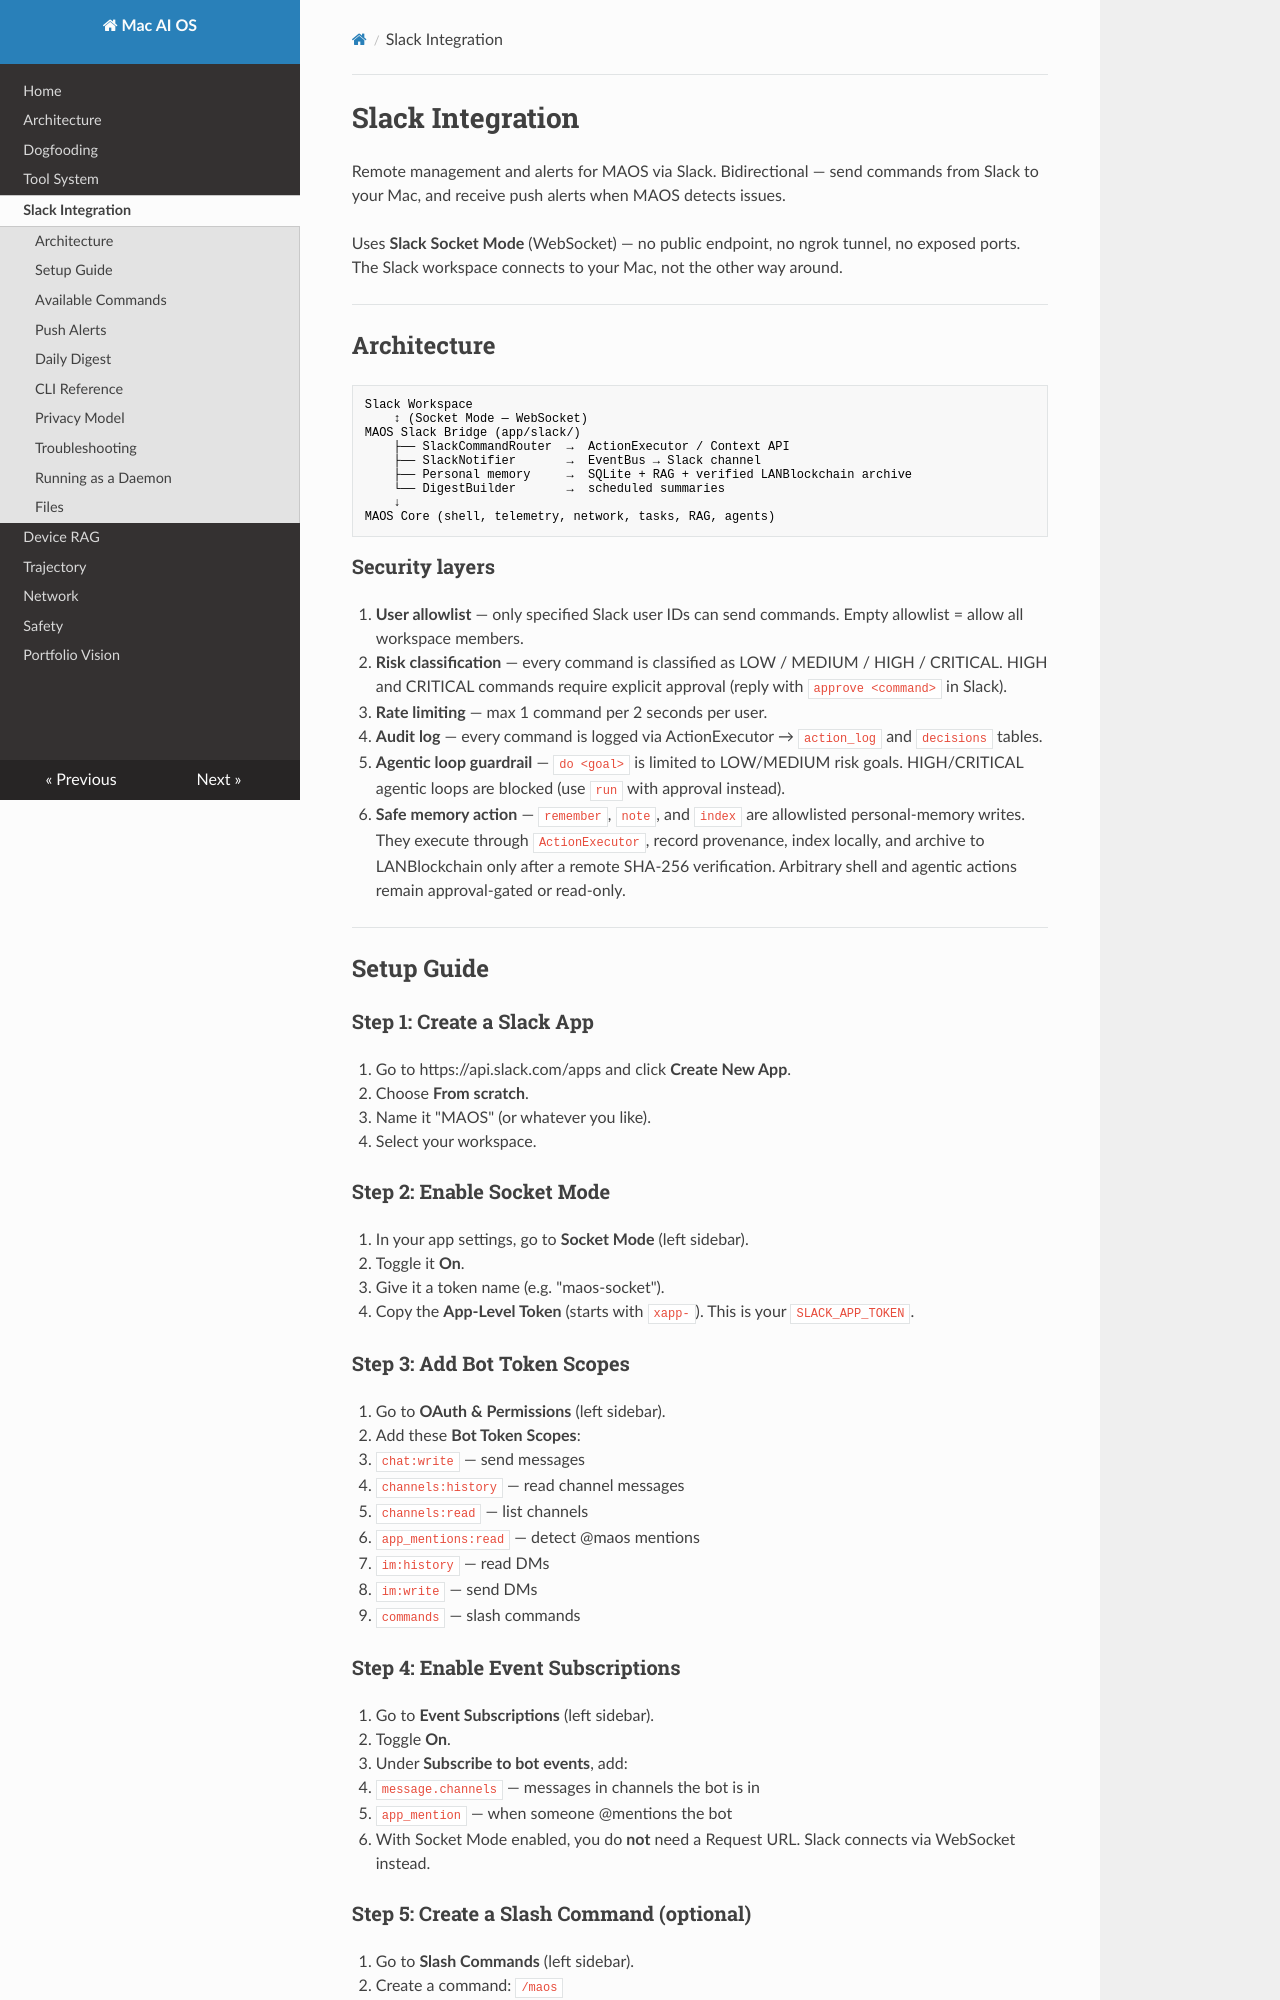

repository: davidnichols-ops/mac-ai-os · page: slack-integration/index.html · generator: mkdocs

# Slack Integration

Remote management and alerts for MAOS via Slack. Bidirectional — send
commands from Slack to your Mac, and receive push alerts when MAOS detects
issues.

Uses **Slack Socket Mode** (WebSocket) — no public endpoint, no ngrok tunnel,
no exposed ports. The Slack workspace connects to your Mac, not the other way
around.

---

## Architecture

```
Slack Workspace
    ↕ (Socket Mode — WebSocket)
MAOS Slack Bridge (app/slack/)
    ├── SlackCommandRouter  →  ActionExecutor / Context API
    ├── SlackNotifier       →  EventBus → Slack channel
    ├── Personal memory     →  SQLite + RAG + verified LANBlockchain archive
    └── DigestBuilder       →  scheduled summaries
    ↓
MAOS Core (shell, telemetry, network, tasks, RAG, agents)
```

### Security layers

1. **User allowlist** — only specified Slack user IDs can send commands.
   Empty allowlist = allow all workspace members.
2. **Risk classification** — every command is classified as LOW / MEDIUM /
   HIGH / CRITICAL. HIGH and CRITICAL commands require explicit approval
   (reply with `approve <command>` in Slack).
3. **Rate limiting** — max 1 command per 2 seconds per user.
4. **Audit log** — every command is logged via ActionExecutor → `action_log`
   and `decisions` tables.
5. **Agentic loop guardrail** — `do <goal>` is limited to LOW/MEDIUM risk
   goals. HIGH/CRITICAL agentic loops are blocked (use `run` with approval
   instead).
6. **Safe memory action** — `remember`, `note`, and `index` are allowlisted
   personal-memory writes. They execute through `ActionExecutor`, record
   provenance, index locally, and archive to LANBlockchain only after a
   remote SHA-256 verification. Arbitrary shell and agentic actions remain
   approval-gated or read-only.

---

## Setup Guide

### Step 1: Create a Slack App

1. Go to https://api.slack.com/apps and click **Create New App**.
2. Choose **From scratch**.
3. Name it "MAOS" (or whatever you like).
4. Select your workspace.

### Step 2: Enable Socket Mode

1. In your app settings, go to **Socket Mode** (left sidebar).
2. Toggle it **On**.
3. Give it a token name (e.g. "maos-socket").
4. Copy the **App-Level Token** (starts with `xapp-`). This is your
   `SLACK_APP_TOKEN`.

### Step 3: Add Bot Token Scopes

1. Go to **OAuth & Permissions** (left sidebar).
2. Add these **Bot Token Scopes**:
   - `chat:write` — send messages
   - `channels:history` — read channel messages
   - `channels:read` — list channels
   - `app_mentions:read` — detect @maos mentions
   - `im:history` — read DMs
   - `im:write` — send DMs
   - `commands` — slash commands
